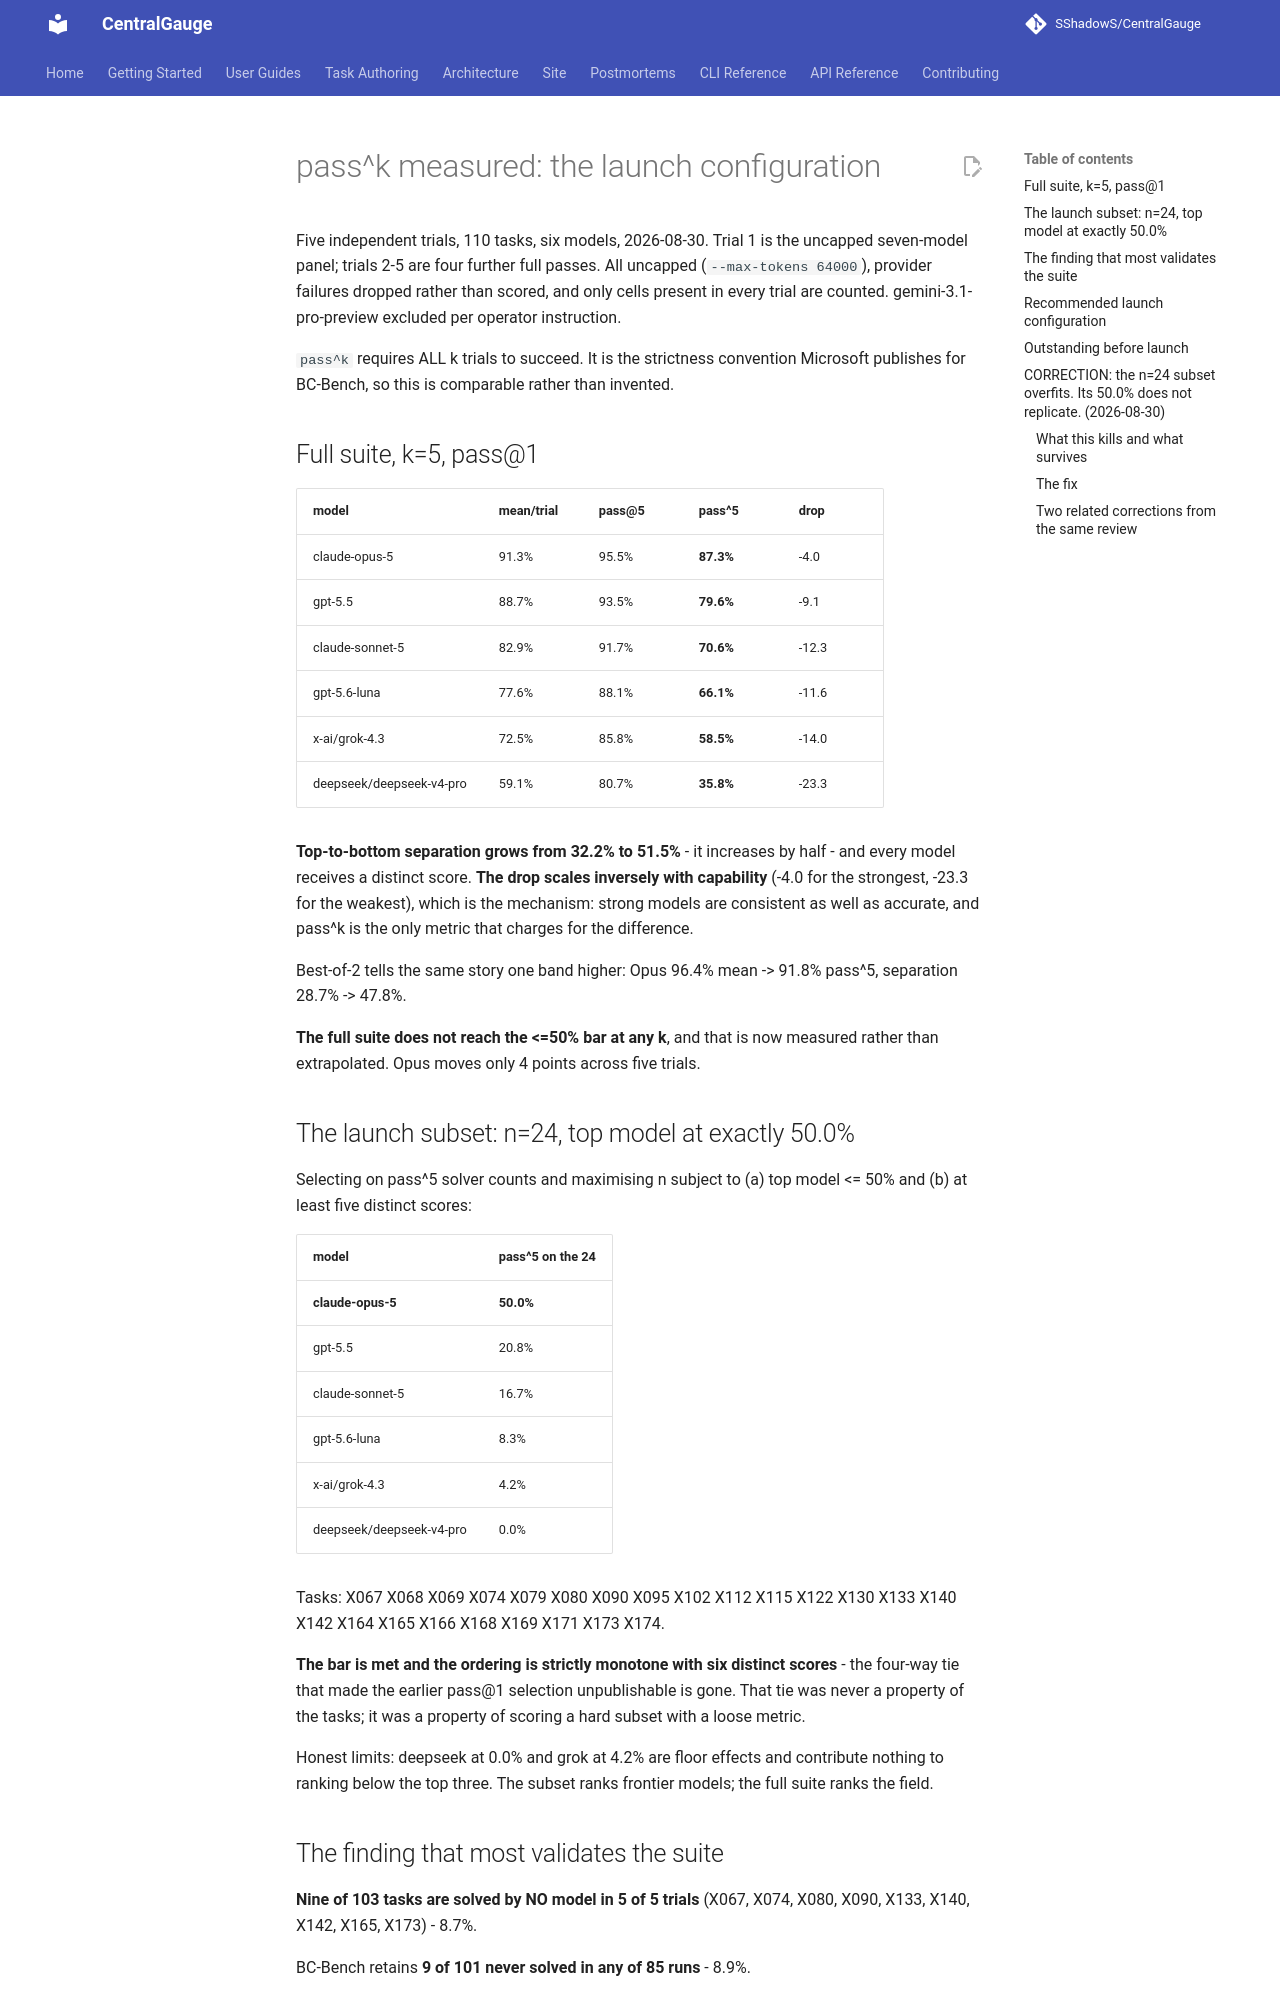

repository: SShadowS/CentralGauge · page: reasoning-suite/passk-result/index.html · generator: mkdocs

# pass^k measured: the launch configuration

Five independent trials, 110 tasks, six models, 2026-08-30. Trial 1 is the
uncapped seven-model panel; trials 2-5 are four further full passes. All
uncapped (`--max-tokens 64000`), provider failures dropped rather than scored,
and only cells present in every trial are counted. gemini-3.1-pro-preview
excluded per operator instruction.

`pass^k` requires ALL k trials to succeed. It is the strictness convention
Microsoft publishes for BC-Bench, so this is comparable rather than invented.

## Full suite, k=5, pass@1

| model | mean/trial | pass@5 | **pass^5** | drop |
|---|---|---|---|---|
| claude-opus-5 | 91.3% | 95.5% | **87.3%** | -4.0 |
| gpt-5.5 | 88.7% | 93.5% | **79.6%** | -9.1 |
| claude-sonnet-5 | 82.9% | 91.7% | **70.6%** | -12.3 |
| gpt-5.6-luna | 77.6% | 88.1% | **66.1%** | -11.6 |
| x-ai/grok-4.3 | 72.5% | 85.8% | **58.5%** | -14.0 |
| deepseek/deepseek-v4-pro | 59.1% | 80.7% | **35.8%** | -23.3 |

**Top-to-bottom separation grows from 32.2% to 51.5%** - it increases by half -
and every model receives a distinct score. **The drop scales inversely with
capability** (-4.0 for the strongest, -23.3 for the weakest), which is the
mechanism: strong models are consistent as well as accurate, and pass^k is the
only metric that charges for the difference.

Best-of-2 tells the same story one band higher: Opus 96.4% mean -> 91.8%
pass^5, separation 28.7% -> 47.8%.

**The full suite does not reach the <=50% bar at any k**, and that is now
measured rather than extrapolated. Opus moves only 4 points across five
trials.

## The launch subset: n=24, top model at exactly 50.0%

Selecting on pass^5 solver counts and maximising n subject to (a) top model
<= 50% and (b) at least five distinct scores:

| model | pass^5 on the 24 |
|---|---|
| **claude-opus-5** | **50.0%** |
| gpt-5.5 | 20.8% |
| claude-sonnet-5 | 16.7% |
| gpt-5.6-luna | 8.3% |
| x-ai/grok-4.3 | 4.2% |
| deepseek/deepseek-v4-pro | 0.0% |

Tasks: X067 X068 X069 X074 X079 X080 X090 X095 X102 X112 X115 X122 X130 X133
X140 X142 X164 X165 X166 X168 X169 X171 X173 X174.

**The bar is met and the ordering is strictly monotone with six distinct
scores** - the four-way tie that made the earlier pass@1 selection
unpublishable is gone. That tie was never a property of the tasks; it was a
property of scoring a hard subset with a loose metric.

Honest limits: deepseek at 0.0% and grok at 4.2% are floor effects and
contribute nothing to ranking below the top three. The subset ranks frontier
models; the full suite ranks the field.

## The finding that most validates the suite

**Nine of 103 tasks are solved by NO model in 5 of 5 trials** (X067, X074,
X080, X090, X133, X140, X142, X165, X173) - 8.7%.

BC-Bench retains **9 of 101 never solved in any of 85 runs** - 8.9%.

Two independently built AL benchmarks, different provenance (hand-authored
planted defects vs real merged PRs), different formats (single artifact vs
agentic repo navigation), different oracles (authored vs the repo's own
tests), arrive at an irreducible core of the same size. That is the strongest
external evidence available that our difficulty is real rather than an
artifact of how we grade.
